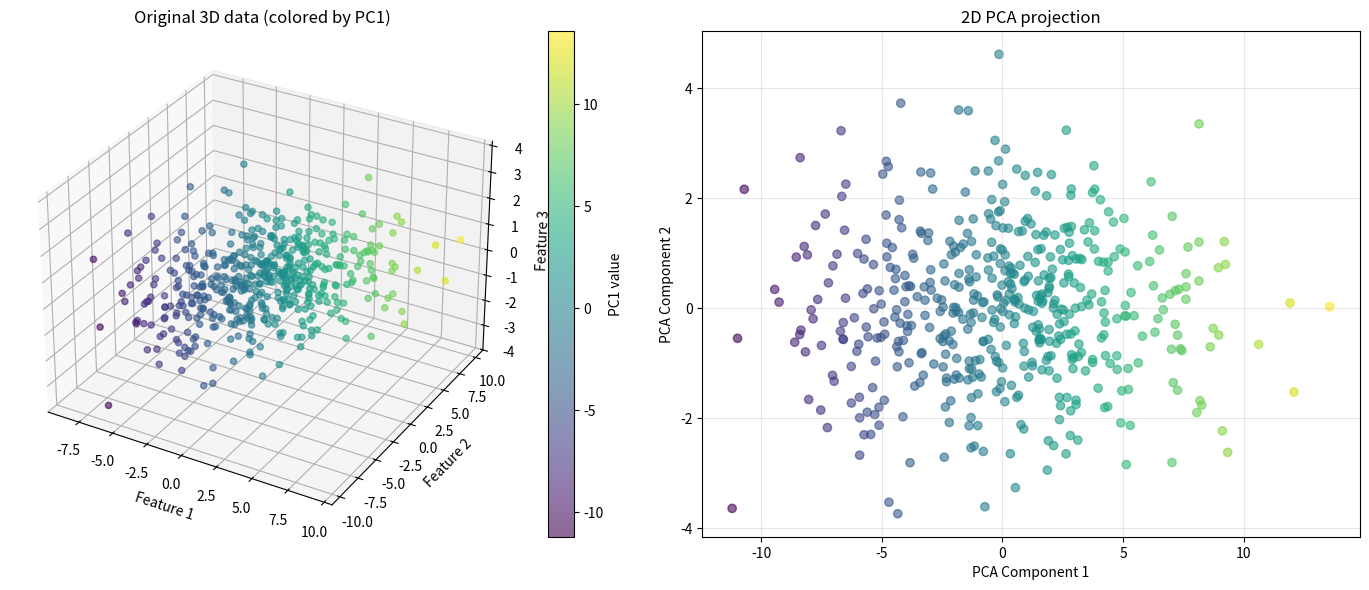
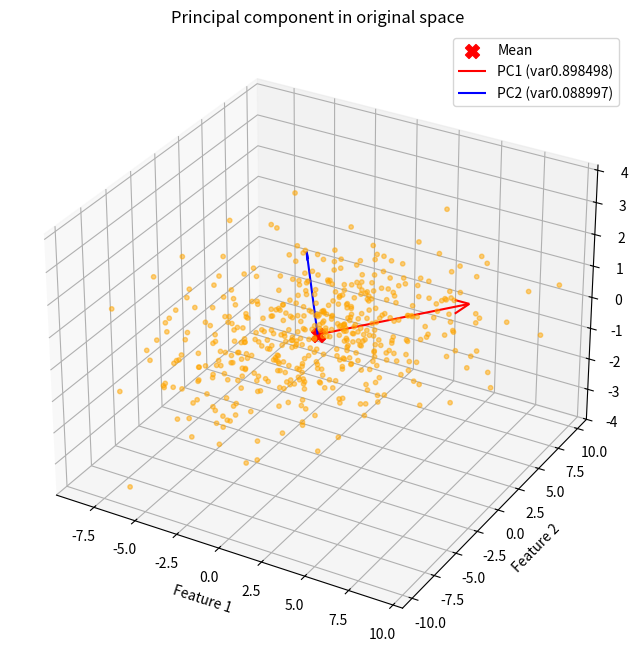
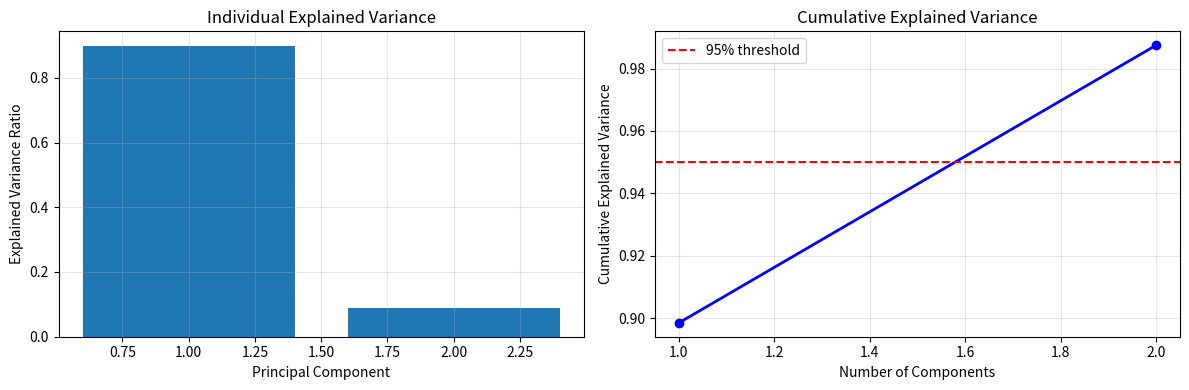
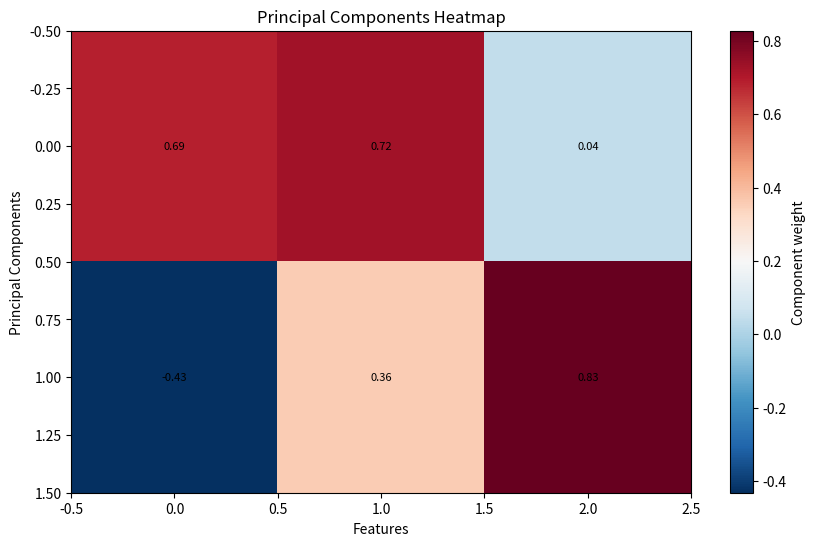
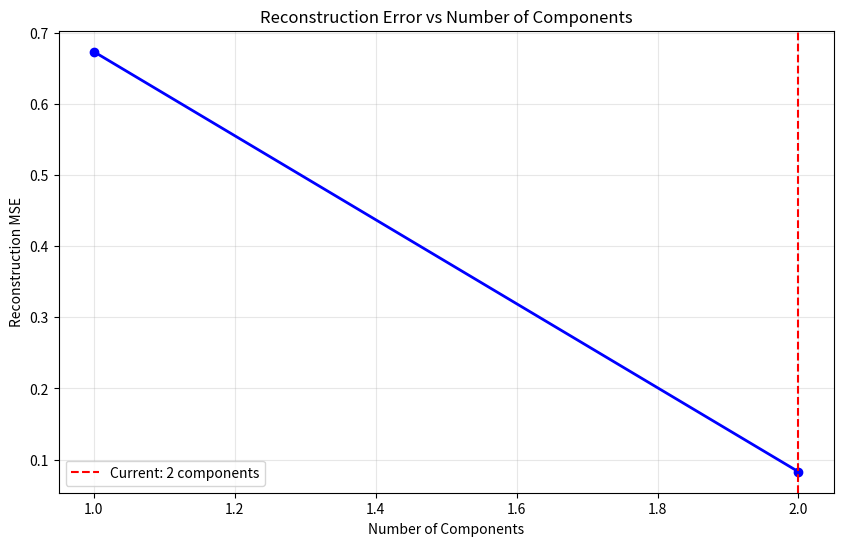

Here is the Python script that generated these plots, in order:
"""
Principal Component Analysis (PCA) from scratch, using only NumPy and SVD.

Why SVD instead of eigendecomposing the covariance matrix?
------------------------------------------------------------
The "textbook" approach computes the covariance matrix C = Xc.T @ Xc / (n-1)
and eigendecomposes it. That works, but squaring the data to form C amplifies
numerical error (condition number gets squared) and costs more when
n_features is large. Computing the SVD of the centered data directly avoids
ever forming C and is what libraries like scikit-learn do internally.

Math recap
----------
Given data X of shape (n_samples, n_features):

1. Center the data:   Xc = X - mean(X, axis=0)

2. SVD: Xc = U @ diag(S) @ Vt

   - Rows of Vt (== columns of V) are the principal directions. They are
     exactly the eigenvectors of the covariance matrix Xc.T @ Xc.
   - Singular values S relate to the eigenvalues (variances) of the
     covariance matrix by:
         explained_variance_i = S_i^2 / (n_samples - 1)

3. Projecting onto the top k components:
         X_pca = Xc @ Vt[:k].T   ==   U[:, :k] @ diag(S[:k])

4. Reconstructing from k components:
         X_approx = X_pca @ Vt[:k] + mean
"""

import numpy as np
import matplotlib.pyplot as plt
from mpl_toolkits.mplot3d import Axes3D


class PCA:
    """
    Principal Component Analysis implemented via SVD.

     Parameters
     ----------
     n_components : int, optional
         Number of components to keep. If None, keep all
         min(n_samples, n_features) components.

     Attributes (set after calling fit)
     -----------------------------------
     mean_ : ndarray of shape (n_features,)
         Per-feature mean of the training data (used to center new data).
     components_ : ndarray of shape (n_components, n_features)
         Principal axes, sorted by decreasing explained variance. Each row
         is a unit vector.
     singular_values_ : ndarray of shape (n_components,)
         Singular values corresponding to each component.
     explained_variance_ : ndarray of shape (n_components,)
         Variance explained by each component.
     explained_variance_ratio_ : ndarray of shape (n_components,)
         Fraction of total variance explained by each component.
    """

    def __init__(self, n_components=None):
        self.n_components = n_components
        self.mean = None
        self.components_ = None
        self.singular_values_ = None
        self.explained_variance_ = None
        self.explained_variance_ratio_ = None

    def fit(self, X):
        X = np.asarray(X, dtype=float)
        n_samples, n_features = X.shape
        print(f"Fitting PCA with {n_samples} samples and {n_features} features")

        max_components = min(n_samples, n_features)
        print(f"Maximum number of components is {max_components}")

        n_components = self.n_components or max_components
        print(f"Using {n_components} components for PCA")

        if n_components > max_components:
            raise ValueError(
                f"n_components={n_components} cannot exceed "
                f"min(n_samples, n_features)={max_components}"
            )

        # center the data
        self.mean = np.mean(X, axis=0)
        Xc = X - self.mean

        # SVD of centered data
        U, S, Vt = np.linalg.svd(Xc, full_matrices=False)

        # Sign convention
        max_abs_cols = np.argmax(np.abs(Vt), axis=1)
        signs = np.sign(Vt[np.arange(Vt.shape[0]), max_abs_cols])
        signs[signs == 0] = 1.0

        Vt = Vt * signs[:, np.newaxis]
        U = U * signs[np.newaxis, :]

        self.components_ = Vt[:n_components]
        self.singular_values_ = S[:n_components]

        explained_variance = (S**2) / (n_samples - 1)
        total_variance = explained_variance.sum()
        self.explained_variance_ = explained_variance[:n_components]
        self.explained_variance_ratio_ = (
            explained_variance[:n_components] / total_variance
        )

        self._n_samples_fit = n_samples
        return self

    def transform(self, X):
        if self.components_ is None:
            raise RuntimeError("PCA instance is not fitted yet. Call fit() first.")

        X = np.asarray(X, dtype=float)
        Xc = X - self.mean
        return Xc @ self.components_.T

    def fit_transform(self, X):
        self.fit(X)
        return self.transform(X)

    def inverse_transform(self, X_pca):
        """Approximately reconstruct original-space data from projections."""

        if self.components_ is None:
            raise RuntimeError("PCA instance is not fitted yet. Call fit() first.")

        X_pca = np.asarray(X_pca, dtype=float)
        return X_pca @ self.components_ + self.mean

    def plot_pca_components(self, X, pca, n_components: int = 2):
        fig = plt.figure(figsize=(10, 8))
        ax = fig.add_subplot(111, projection="3d")

        ax.scatter(X[:, 0], X[:, 1], X[:, 2], c="orange", alpha=0.5, s=10)
        ax.scatter(
            self.mean[0],
            self.mean[1],
            self.mean[2],
            c="red",
            s=100,
            marker="X",
            label="Mean",
        )

        colors = ["red", "blue", "green", "orange", "purple"]
        scale = 3

        for i in range(min(n_components, self.components_.shape[0])):
            comp = self.components_[i]
            n = np.sqrt(self.explained_variance_[i]) * 2
            ax.quiver(
                self.mean[0],
                self.mean[1],
                self.mean[2],
                comp[0] * n,
                comp[1] * n,
                comp[2] * n,
                color=colors[i],
                arrow_length_ratio=0.1,
                label=f"PC{i + 1} (var{self.explained_variance_ratio_[i]:2f})",
            )

        ax.set_title("Principal component in original space")
        ax.set_xlabel("Feature 1")
        ax.set_ylabel("Feature 2")
        ax.set_zlabel("Feature 3")

        ax.legend()
        plt.show()

    def plot_scree(self):
        """Plot explained variance for each component"""
        fig, (ax1, ax2) = plt.subplots(1, 2, figsize=(12, 4))

        # Individual explained variance
        components = np.arange(1, len(self.explained_variance_ratio_) + 1)
        ax1.bar(components, self.explained_variance_ratio_)
        ax1.set_xlabel("Principal Component")
        ax1.set_ylabel("Explained Variance Ratio")
        ax1.set_title("Individual Explained Variance")
        ax1.grid(True, alpha=0.3)

        # Cumulative explained variance
        cumsum = np.cumsum(self.explained_variance_ratio_)
        ax2.plot(components, cumsum, "bo-", linewidth=2)
        ax2.axhline(y=0.95, color="r", linestyle="--", label="95% threshold")
        ax2.set_xlabel("Number of Components")
        ax2.set_ylabel("Cumulative Explained Variance")
        ax2.set_title("Cumulative Explained Variance")
        ax2.grid(True, alpha=0.3)
        ax2.legend()

        plt.tight_layout()
        plt.show()

    def plot_reconstruction_error(self, X, max_components=None):
        """Plot reconstruction error as a function of number of components"""
        if max_components is None:
            max_components = min(X.shape)

        errors = []
        for k in range(1, max_components + 1):
            # Create new PCA with k components
            pca_k = PCA(n_components=k)
            X_pca_k = pca_k.fit_transform(X)
            X_recon = pca_k.inverse_transform(X_pca_k)
            mse = np.mean((X - X_recon) ** 2)
            errors.append(mse)

        plt.figure(figsize=(10, 6))
        plt.plot(range(1, max_components + 1), errors, "bo-", linewidth=2)
        plt.xlabel("Number of Components")
        plt.ylabel("Reconstruction MSE")
        plt.title("Reconstruction Error vs Number of Components")
        plt.grid(True, alpha=0.3)

        # Mark the current n_components
        if hasattr(self, "components_"):
            k = self.components_.shape[0]
            plt.axvline(
                x=k, color="r", linestyle="--", label=f"Current: {k} components"
            )
            plt.legend()

        plt.show()

    def plot_component_heatmap(self):

        plt.figure(figsize=(10, 6))
        plt.imshow(self.components_, cmap="RdBu_r", aspect="auto")
        plt.colorbar(label="Component weight")
        plt.xlabel("Features")
        plt.ylabel("Principal Components")
        plt.title("Principal Components Heatmap")

        for i in range(self.components_.shape[0]):
            for j in range(self.components_.shape[1]):
                plt.text(
                    j,
                    i,
                    f"{self.components_[i, j]:.2f}",
                    ha="center",
                    va="center",
                    fontsize=8,
                )
        plt.show()


if __name__ == "__main__":
    rng = np.random.default_rng(42)
    n_samples = 500

    z1 = rng.normal(0, 3, n_samples)
    z2 = rng.normal(0, 1, n_samples)
    noise = rng.normal(0, 0.5, (n_samples, 3))

    basic = np.array([[1.0, 1.0, 0.0], [0.0, 1.0, 1.0]])

    X = np.outer(z1, basic[0]) + np.outer(z2, basic[1]) + noise

    pca = PCA(n_components=2)
    X_pca = pca.fit_transform(X)

    print("Explained variance ratio: ", pca.explained_variance_ratio_)
    print("Sum of first 2 components' ratio: ", pca.explained_variance_ratio_.sum())
    print("Component shape: ", pca.components_.shape)
    print("Projected data shape: ", X_pca.shape)

    X_reconstructed = pca.inverse_transform(X_pca)
    reconstruction_mse = np.mean((X - X_reconstructed) ** 2)

    print(f"Reconstruction MSE: {reconstruction_mse:.6f}")

    # Cross-check against the covariance-matrix eigendecomposition
    Xc = X - X.mean(axis=0)
    cov = (Xc.T @ Xc) / (n_samples - 1)
    eigvals, eigvecs = np.linalg.eigh(cov)

    order = np.argsort(eigvals)[::-1]
    eigvals, eigvecs = eigvals[order], eigvecs[:, order]

    print("\nExplained variance (SVD): ", pca.explained_variance_)
    print("Top eigenvalues (eig on cov): ", eigvals[:2])

    # Compare subspaces via absolute cosine similarity (sign-invariant)
    for i in range(2):
        cos_sim = np.abs(np.dot(pca.components_[i], eigvecs[:, i]))
        print(
            f"component {i} alignment in eigen composition: {cos_sim:.6f}"
            f"(1.0 = identical direction)"
        )

    fig = plt.figure(figsize=(14, 6))

    ax1 = fig.add_subplot(121, projection="3d")
    scatter1 = ax1.scatter(
        X[:, 0], X[:, 1], X[:, 2], c=X_pca[:, 0], cmap="viridis", alpha=0.6
    )
    ax1.set_title("Original 3D data (colored by PC1)")
    ax1.set_xlabel("Feature 1")
    ax1.set_ylabel("Feature 2")
    ax1.set_zlabel("Feature 3")
    plt.colorbar(scatter1, ax=ax1, label="PC1 value")

    ax2 = fig.add_subplot(122)
    scatter2 = ax2.scatter(
        X_pca[:, 0], X_pca[:, 1], c=X_pca[:, 0], cmap="viridis", alpha=0.6
    )
    ax2.set_title("2D PCA projection")
    ax2.set_xlabel("PCA Component 1")
    ax2.set_ylabel("PCA Component 2")
    ax2.grid(True, alpha=0.3)

    plt.tight_layout()
    plt.show()

    pca.plot_pca_components(X, X_pca, n_components=2)
    pca.plot_scree()
    pca.plot_component_heatmap()
    pca.plot_reconstruction_error(X, max_components=2)
